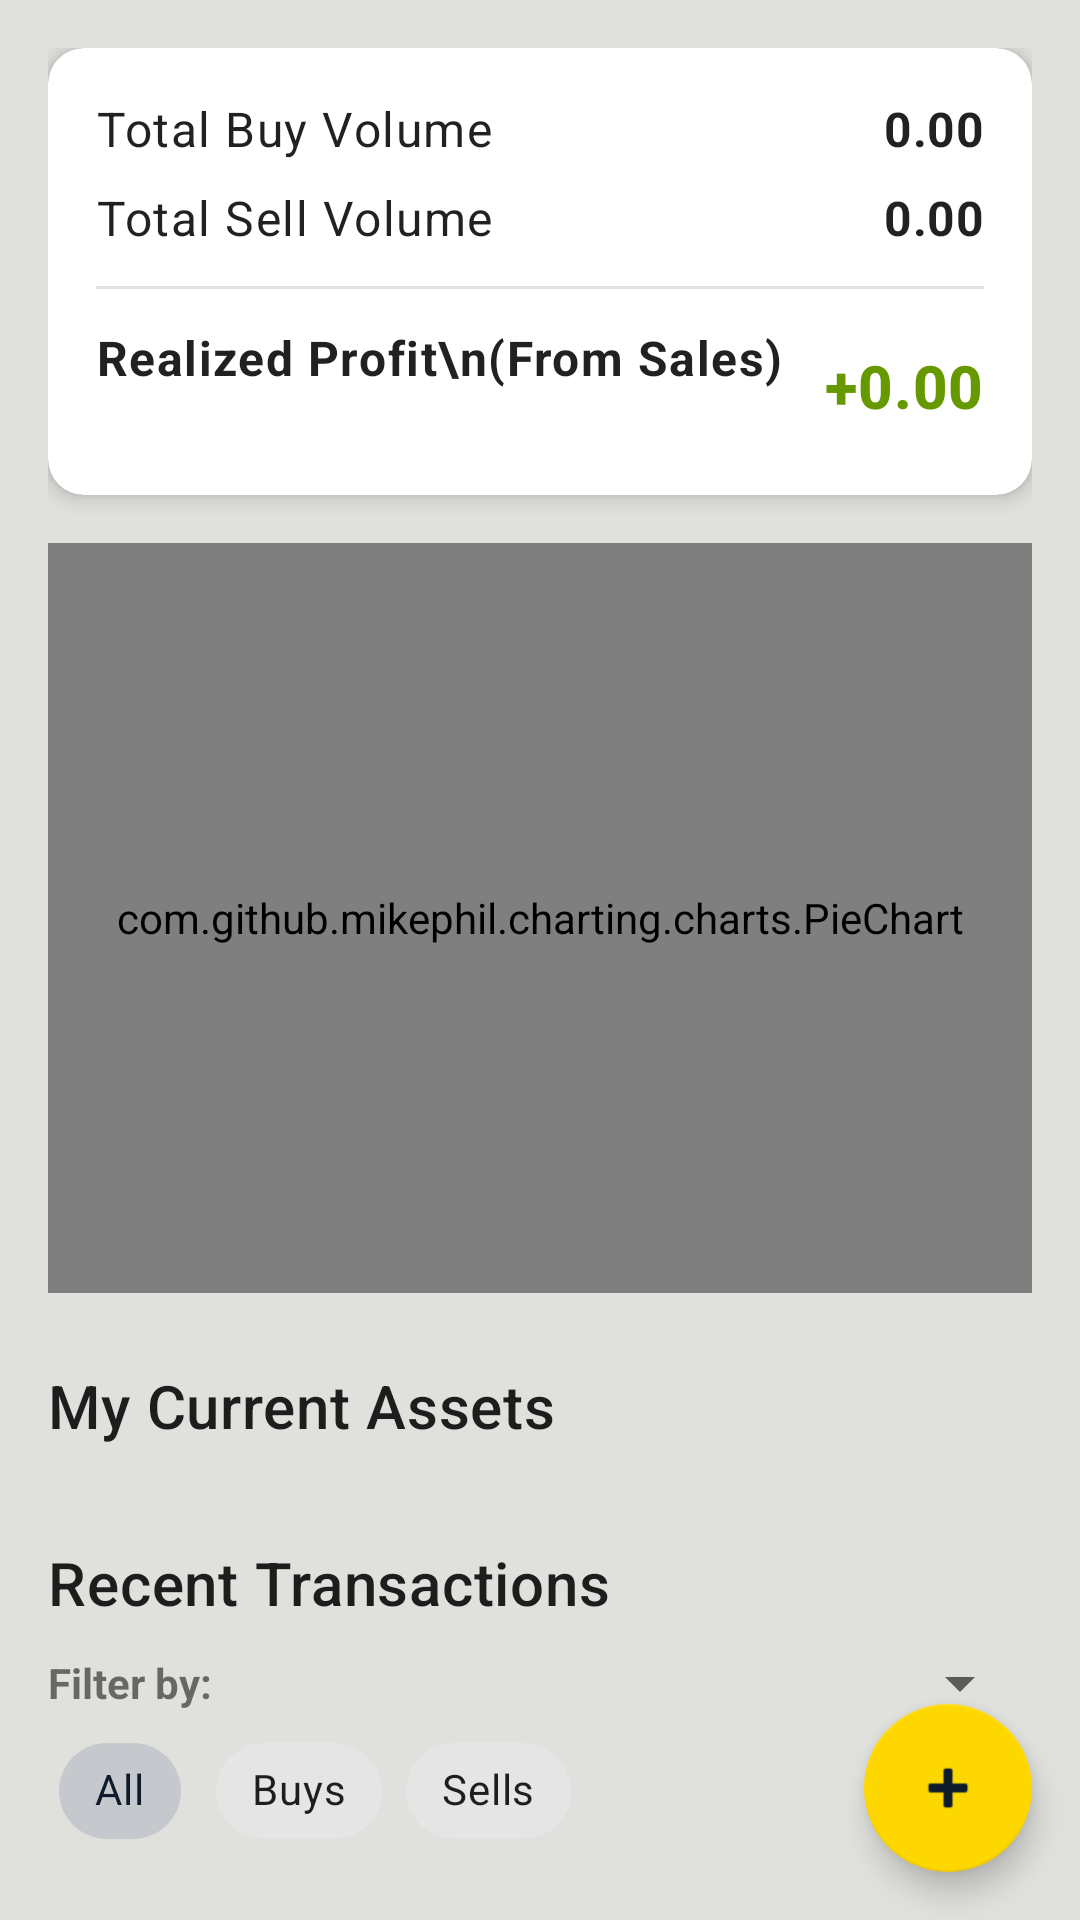

The Android layout XML behind this screen, and the referenced resources:
<!-- AndroidManifest.xml: application theme Theme.VarlikTakip -->
<!-- res/layout/fragment_dashboard.xml -->
<?xml version="1.0" encoding="utf-8"?>
<androidx.constraintlayout.widget.ConstraintLayout xmlns:android="http://schemas.android.com/apk/res/android"
    xmlns:app="http://schemas.android.com/apk/res-auto"
    xmlns:tools="http://schemas.android.com/tools"
    android:layout_width="match_parent"
    android:layout_height="match_parent">

    <androidx.core.widget.NestedScrollView
        android:layout_width="match_parent"
        android:layout_height="0dp"
        app:layout_constraintTop_toTopOf="parent"
        app:layout_constraintBottom_toBottomOf="parent"
        app:layout_constraintStart_toStartOf="parent"
        app:layout_constraintEnd_toEndOf="parent">

        <androidx.constraintlayout.widget.ConstraintLayout
            android:layout_width="match_parent"
            android:layout_height="wrap_content"
            android:padding="16dp">

            <com.google.android.material.card.MaterialCardView
                android:id="@+id/cardSummary"
                android:layout_width="match_parent"
                android:layout_height="wrap_content"
                app:cardCornerRadius="12dp"
                app:cardElevation="4dp"
                app:layout_constraintTop_toTopOf="parent"
                app:layout_constraintStart_toStartOf="parent"
                app:layout_constraintEnd_toEndOf="parent">

                <LinearLayout
                    android:layout_width="match_parent"
                    android:layout_height="wrap_content"
                    android:orientation="vertical"
                    android:padding="16dp">

                    
                    <LinearLayout
                        android:layout_width="match_parent"
                        android:layout_height="wrap_content"
                        android:orientation="horizontal"
                        android:gravity="center_vertical"
                        android:layout_marginBottom="8dp">
                        
                        <TextView
                            android:layout_width="0dp"
                            android:layout_height="wrap_content"
                            android:layout_weight="1"
                            android:text="Total Buy Volume"
                            android:textAppearance="?attr/textAppearanceBody1" />

                        <TextView
                            android:id="@+id/tvTotalInvestment"
                            android:layout_width="wrap_content"
                            android:layout_height="wrap_content"
                            android:text="0.00"
                            android:textAppearance="?attr/textAppearanceSubtitle1"
                            android:textStyle="bold"
                            android:textColor="?android:attr/textColorPrimary"/>
                    </LinearLayout>

                    
                    <LinearLayout
                        android:layout_width="match_parent"
                        android:layout_height="wrap_content"
                        android:orientation="horizontal"
                        android:gravity="center_vertical"
                        android:layout_marginBottom="8dp">

                        <TextView
                            android:layout_width="0dp"
                            android:layout_height="wrap_content"
                            android:layout_weight="1"
                            android:text="Total Sell Volume"
                            android:textAppearance="?attr/textAppearanceBody1" />

                        <TextView
                            android:id="@+id/tvTotalSales"
                            android:layout_width="wrap_content"
                            android:layout_height="wrap_content"
                            android:text="0.00"
                            android:textAppearance="?attr/textAppearanceSubtitle1"
                            android:textStyle="bold"
                            android:textColor="?android:attr/textColorPrimary"/>
                    </LinearLayout>

                    <View
                        android:layout_width="match_parent"
                        android:layout_height="1dp"
                        android:layout_marginVertical="4dp"
                        android:background="?android:attr/listDivider"/>

                    
                    <LinearLayout
                        android:layout_width="match_parent"
                        android:layout_height="wrap_content"
                        android:orientation="horizontal"
                        android:gravity="center_vertical"
                        android:layout_marginTop="8dp">

                        <TextView
                            android:layout_width="0dp"
                            android:layout_height="wrap_content"
                            android:layout_weight="1"
                            android:text="Realized Profit\n(From Sales)"
                            android:lines="2"
                            android:textAppearance="?attr/textAppearanceBody1"
                            android:textStyle="bold"/>

                        <TextView
                            android:id="@+id/tvTotalProfit"
                            android:layout_width="wrap_content"
                            android:layout_height="wrap_content"
                            android:text="+0.00"
                            android:textAppearance="?attr/textAppearanceHeadline6"
                            android:textStyle="bold"
                            android:textColor="@android:color/holo_green_dark"/>
                    </LinearLayout>

                </LinearLayout>
            </com.google.android.material.card.MaterialCardView>

            <com.github.mikephil.charting.charts.PieChart
                android:id="@+id/chartPortfolio"
                android:layout_width="match_parent"
                android:layout_height="250dp"
                android:layout_marginTop="16dp"
                app:layout_constraintTop_toBottomOf="@id/cardSummary"
                app:layout_constraintStart_toStartOf="parent"
                app:layout_constraintEnd_toEndOf="parent"/>

            <TextView
                android:id="@+id/tvAssetsHeader"
                android:layout_width="wrap_content"
                android:layout_height="wrap_content"
                android:layout_marginTop="24dp"
                android:text="My Current Assets"
                android:textAppearance="?attr/textAppearanceHeadline6"
                app:layout_constraintStart_toStartOf="parent"
                app:layout_constraintTop_toBottomOf="@id/chartPortfolio" />

            <LinearLayout
                android:id="@+id/llCurrentAssets"
                android:layout_width="match_parent"
                android:layout_height="wrap_content"
                android:orientation="vertical"
                android:layout_marginTop="8dp"
                app:layout_constraintTop_toBottomOf="@id/tvAssetsHeader"
                app:layout_constraintStart_toStartOf="parent"
                app:layout_constraintEnd_toEndOf="parent" />

            <TextView
                android:id="@+id/tvRecentHeader"
                android:layout_width="wrap_content"
                android:layout_height="wrap_content"
                android:layout_marginTop="24dp"
                android:text="Recent Transactions"
                android:textAppearance="?attr/textAppearanceHeadline6"
                app:layout_constraintStart_toStartOf="parent"
                app:layout_constraintTop_toBottomOf="@id/llCurrentAssets" />

            
            <LinearLayout
                android:id="@+id/llFilters"
                android:layout_width="match_parent"
                android:layout_height="wrap_content"
                android:orientation="vertical"
                android:layout_marginTop="8dp"
                app:layout_constraintTop_toBottomOf="@id/tvRecentHeader"
                app:layout_constraintStart_toStartOf="parent">
                
                <LinearLayout
                    android:layout_width="match_parent"
                    android:layout_height="wrap_content"
                    android:orientation="horizontal"
                    android:gravity="center_vertical">
                    
                    <TextView
                        android:layout_width="wrap_content"
                        android:layout_height="wrap_content"
                        android:text="Filter by:"
                        android:textStyle="bold"
                        android:layout_marginEnd="8dp"/>
                        
                    <Spinner
                        android:id="@+id/spnFilterAsset"
                        android:layout_width="0dp"
                        android:layout_height="wrap_content"
                        android:layout_weight="1"/>
                </LinearLayout>

                <com.google.android.material.chip.ChipGroup
                    android:id="@+id/cgFilterType"
                    android:layout_width="match_parent"
                    android:layout_height="wrap_content"
                    app:singleSelection="true"
                    app:selectionRequired="true">
                    
                    <com.google.android.material.chip.Chip
                        android:id="@+id/chipAll"
                        android:layout_width="wrap_content"
                        android:layout_height="wrap_content"
                        android:text="All"
                        style="@style/Widget.MaterialComponents.Chip.Choice"
                        android:checked="true"/>
                        
                    <com.google.android.material.chip.Chip
                        android:id="@+id/chipBuy"
                        android:layout_width="wrap_content"
                        android:layout_height="wrap_content"
                        android:text="Buys"
                        style="@style/Widget.MaterialComponents.Chip.Choice"/>
                        
                    <com.google.android.material.chip.Chip
                        android:id="@+id/chipSell"
                        android:layout_width="wrap_content"
                        android:layout_height="wrap_content"
                        android:text="Sells"
                        style="@style/Widget.MaterialComponents.Chip.Choice"/>
                </com.google.android.material.chip.ChipGroup>
            </LinearLayout>

            <androidx.recyclerview.widget.RecyclerView
                android:id="@+id/rvRecentTransactions"
                android:layout_width="match_parent"
                android:layout_height="wrap_content"
                android:layout_marginTop="8dp"
                app:layout_constraintTop_toBottomOf="@id/llFilters"
                app:layout_constraintStart_toStartOf="parent"
                app:layout_constraintEnd_toEndOf="parent"
                android:nestedScrollingEnabled="false"
                tools:listitem="@layout/item_transaction"/>

        </androidx.constraintlayout.widget.ConstraintLayout>

    </androidx.core.widget.NestedScrollView>

    <com.google.android.material.floatingactionbutton.FloatingActionButton
        android:id="@+id/fabAdd"
        android:layout_width="wrap_content"
        android:layout_height="wrap_content"
        android:layout_margin="16dp"
        android:contentDescription="Add Transaction"
        android:src="@android:drawable/ic_input_add"
        app:layout_constraintBottom_toBottomOf="parent"
        app:layout_constraintEnd_toEndOf="parent" />

</androidx.constraintlayout.widget.ConstraintLayout>
<!-- res/layout/item_transaction.xml (included above) -->
<?xml version="1.0" encoding="utf-8"?>
<LinearLayout xmlns:android="http://schemas.android.com/apk/res/android"
    android:layout_width="match_parent"
    android:layout_height="wrap_content"
    android:orientation="vertical"
    android:padding="12dp">

    <LinearLayout
        android:layout_width="match_parent"
        android:layout_height="wrap_content"
        android:orientation="horizontal"
        android:gravity="center_vertical">
        
        <LinearLayout
            android:layout_width="0dp"
            android:layout_height="wrap_content"
            android:layout_weight="1"
            android:orientation="vertical">
            
            <TextView
                android:id="@+id/tvCategory"
                android:layout_width="wrap_content"
                android:layout_height="wrap_content"
                android:text="Gold"
                android:textAppearance="?attr/textAppearanceSubtitle1"
                android:textStyle="bold" />

            <TextView
                android:id="@+id/tvAssetName"
                android:layout_width="wrap_content"
                android:layout_height="wrap_content"
                android:text="Gram Altin"
                android:textAppearance="?attr/textAppearanceBody2"
                android:textColor="?android:attr/textColorSecondary" />
        </LinearLayout>

        <TextView
            android:id="@+id/tvTransactionType"
            android:layout_width="wrap_content"
            android:layout_height="wrap_content"
            android:text="BUY"
            android:textColor="@android:color/holo_green_dark"
            android:textStyle="bold"
            android:paddingHorizontal="8dp"
            android:paddingVertical="4dp"
            android:background="?android:attr/selectableItemBackground"
            android:layout_marginStart="8dp"/>

        <ImageButton
            android:id="@+id/btnDelete"
            android:layout_width="wrap_content"
            android:layout_height="wrap_content"
            android:src="@android:drawable/ic_menu_delete"
            android:background="?android:attr/selectableItemBackgroundBorderless"
            android:padding="8dp"
            android:contentDescription="Delete Transaction"
            android:layout_marginStart="8dp"/>

        <TextView
            android:id="@+id/tvDate"
            android:layout_width="wrap_content"
            android:layout_height="wrap_content"
            android:text="12 Oct"
            android:textAppearance="?attr/textAppearanceCaption"
            android:layout_marginStart="8dp"/>
    </LinearLayout>

    <View
        android:layout_width="match_parent"
        android:layout_height="1dp"
        android:background="?android:attr/listDivider"
        android:layout_marginTop="8dp"
        android:layout_marginBottom="8dp"/>

    <LinearLayout
        android:layout_width="match_parent"
        android:layout_height="wrap_content"
        android:orientation="horizontal"
        android:baselineAligned="false">

        
        <LinearLayout
            android:layout_width="0dp"
            android:layout_height="wrap_content"
            android:layout_weight="1"
            android:orientation="vertical"
            android:gravity="center_horizontal">
            <TextView
                android:layout_width="wrap_content"
                android:layout_height="wrap_content"
                android:text="Amount"
                android:textAppearance="?attr/textAppearanceCaption"/>
            <TextView
                android:id="@+id/tvAmountValue"
                android:layout_width="wrap_content"
                android:layout_height="wrap_content"
                android:text="5.0"
                android:textAppearance="?attr/textAppearanceBody2"
                android:textStyle="bold"/>
        </LinearLayout>

        
        <LinearLayout
            android:layout_width="0dp"
            android:layout_height="wrap_content"
            android:layout_weight="1"
            android:orientation="vertical"
            android:gravity="center_horizontal">
            <TextView
                android:layout_width="wrap_content"
                android:layout_height="wrap_content"
                android:text="Price"
                android:textAppearance="?attr/textAppearanceCaption"/>
            <TextView
                android:id="@+id/tvPriceValue"
                android:layout_width="wrap_content"
                android:layout_height="wrap_content"
                android:text="1200.0"
                android:textAppearance="?attr/textAppearanceBody2"
                android:textStyle="bold"/>
        </LinearLayout>

        
        <LinearLayout
            android:layout_width="0dp"
            android:layout_height="wrap_content"
            android:layout_weight="1"
            android:orientation="vertical"
            android:gravity="center_horizontal">
            <TextView
                android:layout_width="wrap_content"
                android:layout_height="wrap_content"
                android:text="Total"
                android:textAppearance="?attr/textAppearanceCaption"/>
            <TextView
                android:id="@+id/tvTotalValue"
                android:layout_width="wrap_content"
                android:layout_height="wrap_content"
                android:text="6000.0"
                android:textAppearance="?attr/textAppearanceBody2"
                android:textStyle="bold"/>
        </LinearLayout>

    </LinearLayout>

</LinearLayout>
<!-- resources referenced by this layout -->
<resources>
  <style name="Theme.VarlikTakip" parent="Theme.MaterialComponents.DayNight.NoActionBar">
          
          <item name="colorPrimary">@color/colorPrimary</item>
          <item name="colorPrimaryVariant">@color/colorPrimaryVariant</item>
          <item name="colorOnPrimary">@color/colorOnPrimary</item>
          
          <item name="colorSecondary">@color/colorSecondary</item>
          <item name="colorSecondaryVariant">@color/colorSecondaryVariant</item>
          <item name="colorOnSecondary">@color/colorOnSecondary</item>
          
          <item name="android:statusBarColor">?attr/colorPrimaryVariant</item>
          
          <item name="android:windowBackground">@color/gray_light</item>
          
      </style>
  <color name="colorPrimary">@color/blue_dark</color>
  <color name="colorPrimaryVariant">@color/blue_slate</color>
  <color name="colorOnPrimary">@color/white</color>
  <color name="colorSecondary">@color/gold_primary</color>
  <color name="colorSecondaryVariant">@color/gold_dark</color>
  <color name="colorOnSecondary">@color/blue_dark</color>
  <color name="gray_light">#E0E1DD</color>
  <color name="blue_dark">#0D1B2A</color>
  <color name="blue_slate">#1B263B</color>
  <color name="white">#FFFFFF</color>
  <color name="gold_primary">#FFD700</color>
  <color name="gold_dark">#C5A000</color>
</resources>
